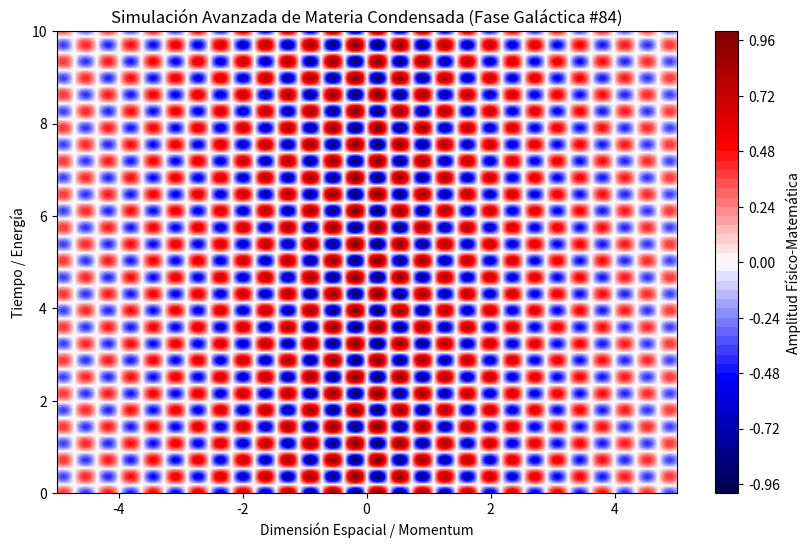

Source code (Python):
%matplotlib inline
# Simulación Galáctica: Materia Condensada - Variante 84
import numpy as np
import matplotlib.pyplot as plt

# Parámetros Físicos Aleatorios
param_1 = 8.667
param_2 = 8.742
param_3 = 0.189

t = np.linspace(0, 10, 500)
x = np.linspace(-5, 5, 500)
X, T = np.meshgrid(x, t)

# Ecuación Base (Avanzada)
Z = np.sin(X * param_1) * np.cos(T * param_2) * np.exp(-np.abs(X) * param_3)

plt.figure(figsize=(10, 6))
plt.contourf(X, T, Z, 50, cmap='seismic')
plt.colorbar(label='Amplitud Físico-Matemática')
plt.title(r'Simulación Avanzada de Materia Condensada (Fase Galáctica #84)')
plt.xlabel('Dimensión Espacial / Momentum')
plt.ylabel('Tiempo / Energía')
plt.show()
